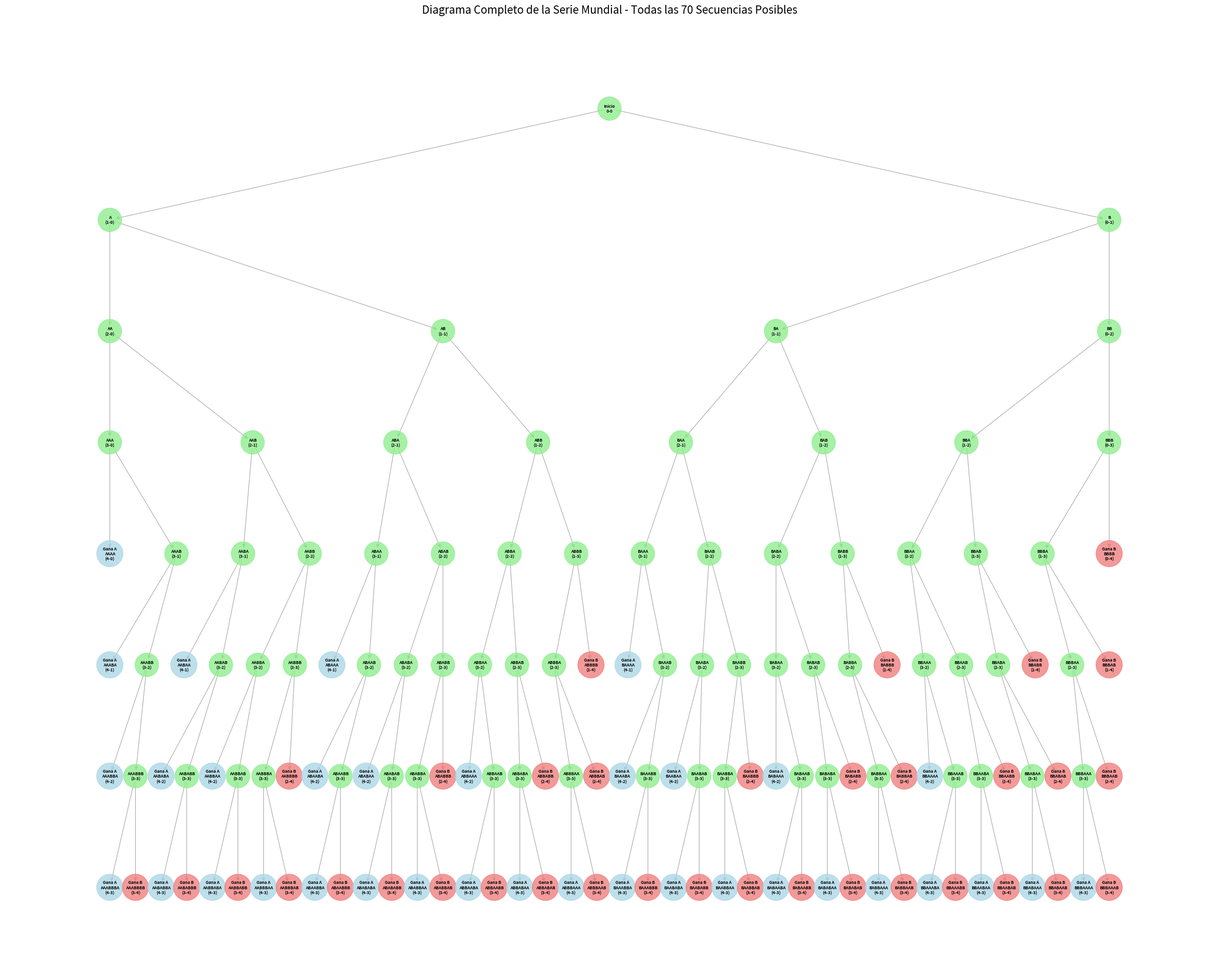

Python code for this plot:
import matplotlib.pyplot as plt
import networkx as nx
import math

def generar_arbol_serie_mundial():
    G = nx.DiGraph()
    contador_nodos = 0
    
    # Función para generar el árbol con todas las secuencias
    def agregar_nodos(equipoA, equipoB, secuencia="", padre=None):
        nonlocal contador_nodos
        
        # Si algún equipo ya tiene 4 victorias, crear nodo final
        if equipoA == 4 or equipoB == 4:
            contador_nodos += 1
            nodo_final = f"final_{contador_nodos}_{equipoA}-{equipoB}_{secuencia}"
            G.add_node(nodo_final, winsA=equipoA, winsB=equipoB, secuencia=secuencia, es_final=True)
            
            if padre:
                G.add_edge(padre, nodo_final)
            return
        
        # Crear identificador único para este nodo (incluye la secuencia)
        contador_nodos += 1
        nodo_actual = f"nodo_{contador_nodos}_{equipoA}-{equipoB}_{secuencia}"
        
        # Agregar nodo actual
        G.add_node(nodo_actual, winsA=equipoA, winsB=equipoB, secuencia=secuencia, es_final=False)
        
        # Conectar con el nodo padre si existe
        if padre:
            G.add_edge(padre, nodo_actual)
        
        # Generar nodos hijos (próximos juegos) - TODAS las secuencias posibles
        agregar_nodos(equipoA + 1, equipoB, secuencia + "A", nodo_actual)  # Gana equipo A
        agregar_nodos(equipoA, equipoB + 1, secuencia + "B", nodo_actual)  # Gana equipo B
    
    # Iniciar desde 0-0
    agregar_nodos(0, 0)
    
    return G

def dibujar_arbol(G):
    # Configurar el tamaño de la figura
    plt.figure(figsize=(25, 20))
    
    # Crear un layout jerárquico basado en niveles
    pos = {}
    
    # Agrupar nodos por nivel (número de juegos jugados)
    niveles = {}
    for node in G.nodes():
        data = G.nodes[node]
        nivel = len(data['secuencia'])
        if nivel not in niveles:
            niveles[nivel] = []
        niveles[nivel].append(node)
    
    # Asignar posiciones
    for nivel, nodos in niveles.items():
        y = 7 - nivel  # Nivel más alto arriba
        num_nodos = len(nodos)
        
        for i, node in enumerate(nodos):
            # Distribuir horizontalmente
            if num_nodos == 1:
                x = 0
            else:
                x = (i - (num_nodos - 1) / 2) * (15 / max(1, num_nodos - 1))
            
            pos[node] = (x, y)
    
    # Dibujar nodos
    node_colors = []
    node_sizes = []
    for node in G.nodes():
        data = G.nodes[node]
        if data['es_final']:
            if data['winsA'] == 4:
                node_colors.append('lightblue')  # Equipo A ganó
            else:
                node_colors.append('lightcoral')  # Equipo B ganó
            node_sizes.append(1500)
        else:
            node_colors.append('lightgreen')  # Juego en progreso
            node_sizes.append(1200)
    
    nx.draw_networkx_nodes(G, pos, node_color=node_colors, node_size=node_sizes, alpha=0.8)
    
    # Dibujar bordes
    nx.draw_networkx_edges(G, pos, arrows=True, arrowstyle='-|>', 
                          arrowsize=10, edge_color='gray', width=1, alpha=0.6)
    
    # Dibujar etiquetas
    labels = {}
    for node in G.nodes():
        data = G.nodes[node]
        if data['es_final']:
            ganador = "A" if data['winsA'] == 4 else "B"
            labels[node] = f"Gana {ganador}\n{data['secuencia']}\n({data['winsA']}-{data['winsB']})"
        else:
            if data['secuencia'] == "":
                labels[node] = "Inicio\n0-0"
            else:
                labels[node] = f"{data['secuencia']}\n({data['winsA']}-{data['winsB']})"
    
    nx.draw_networkx_labels(G, pos, labels, font_size=6, font_weight='bold')
    
    # Configurar el gráfico
    plt.title('Diagrama Completo de la Serie Mundial - Todas las 70 Secuencias Posibles', 
              fontsize=16, pad=20)
    plt.axis('off')
    plt.tight_layout()
    plt.savefig('serie_mundial_completa.png', dpi=300, bbox_inches='tight')
    plt.show()
    
    # Contar y mostrar resultados finales
    victorias_A = 0
    victorias_B = 0
    secuencias_A = []
    secuencias_B = []
    
    for node in G.nodes():
        data = G.nodes[node]
        if data['es_final']:
            if data['winsA'] == 4:
                victorias_A += 1
                secuencias_A.append(data['secuencia'])
            elif data['winsB'] == 4:
                victorias_B += 1
                secuencias_B.append(data['secuencia'])
    
    print("="*60)
    print("RESULTADOS DE LA SERIE MUNDIAL")
    print("="*60)
    print(f"Total de formas en que puede terminar la serie: {victorias_A + victorias_B}")
    print(f"Formas en que gana el Equipo A: {victorias_A}")
    print(f"Formas en que gana el Equipo B: {victorias_B}")
    print()
    
    # Agrupar por duración
    duraciones = {}
    for seq in secuencias_A + secuencias_B:
        duracion = len(seq)
        if duracion not in duraciones:
            duraciones[duracion] = []
        ganador = "A" if seq in secuencias_A else "B"
        duraciones[duracion].append((seq, ganador))
    
    print("DISTRIBUCIÓN POR DURACIÓN:")
    print("-" * 30)
    for duracion in sorted(duraciones.keys()):
        secuencias = duraciones[duracion]
        print(f"Torneos de {duracion} juegos: {len(secuencias)} formas")
        for seq, ganador in sorted(secuencias):
            print(f"  {seq} → Gana equipo {ganador}")
        print()
    
    print(f"Imagen guardada como 'serie_mundial_completa.png'")
    print(f"Total de nodos en el grafo: {G.number_of_nodes()}")
    print(f"Total de aristas en el grafo: {G.number_of_edges()}")

# Generar y dibujar el árbol completo
print("Generando árbol completo de la Serie Mundial...")
G = generar_arbol_serie_mundial()
dibujar_arbol(G)
